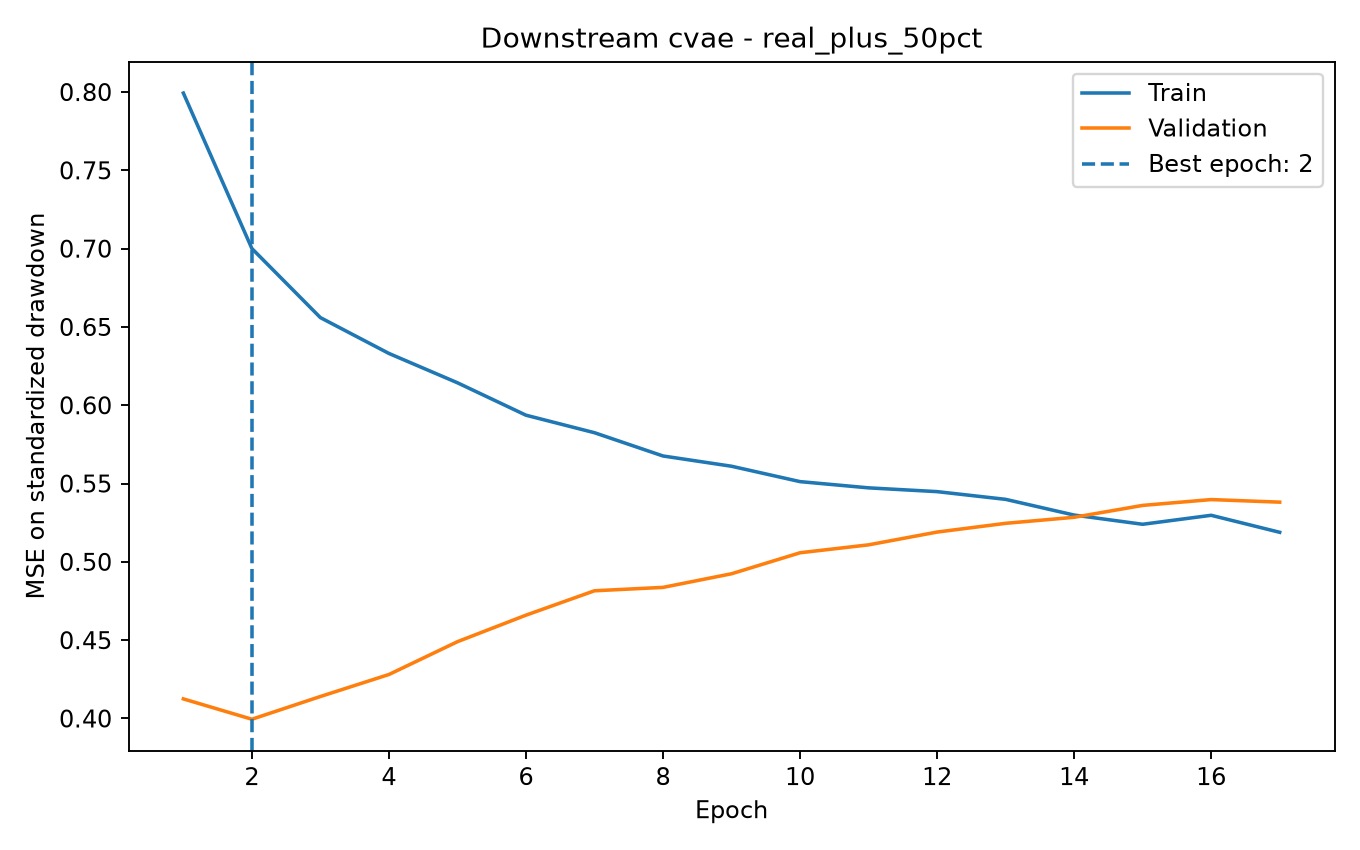

The file beside this chart, header and first rows:
epoch, train_mse_scaled, validation_mse_scaled, learning_rate
1.0, 0.7994, 0.4125, 0.001
2.0, 0.7001, 0.3995, 0.001
3.0, 0.656, 0.414, 0.001
4.0, 0.6331, 0.4281, 0.001
5.0, 0.6144, 0.449, 0.001
6.0, 0.5937, 0.466, 0.001
7.0, 0.5825, 0.4816, 0.001
8.0, 0.5676, 0.4837, 0.0005
9.0, 0.5611, 0.4924, 0.0005
10.0, 0.5513, 0.5058, 0.0005
11.0, 0.5473, 0.5109, 0.0005
12.0, 0.5449, 0.519, 0.0005
13.0, 0.5399, 0.5246, 0.0005
14.0, 0.5299, 0.5285, 0.00025
15.0, 0.524, 0.5361, 0.00025
16.0, 0.5297, 0.5398, 0.00025
17.0, 0.5189, 0.5381, 0.00025
